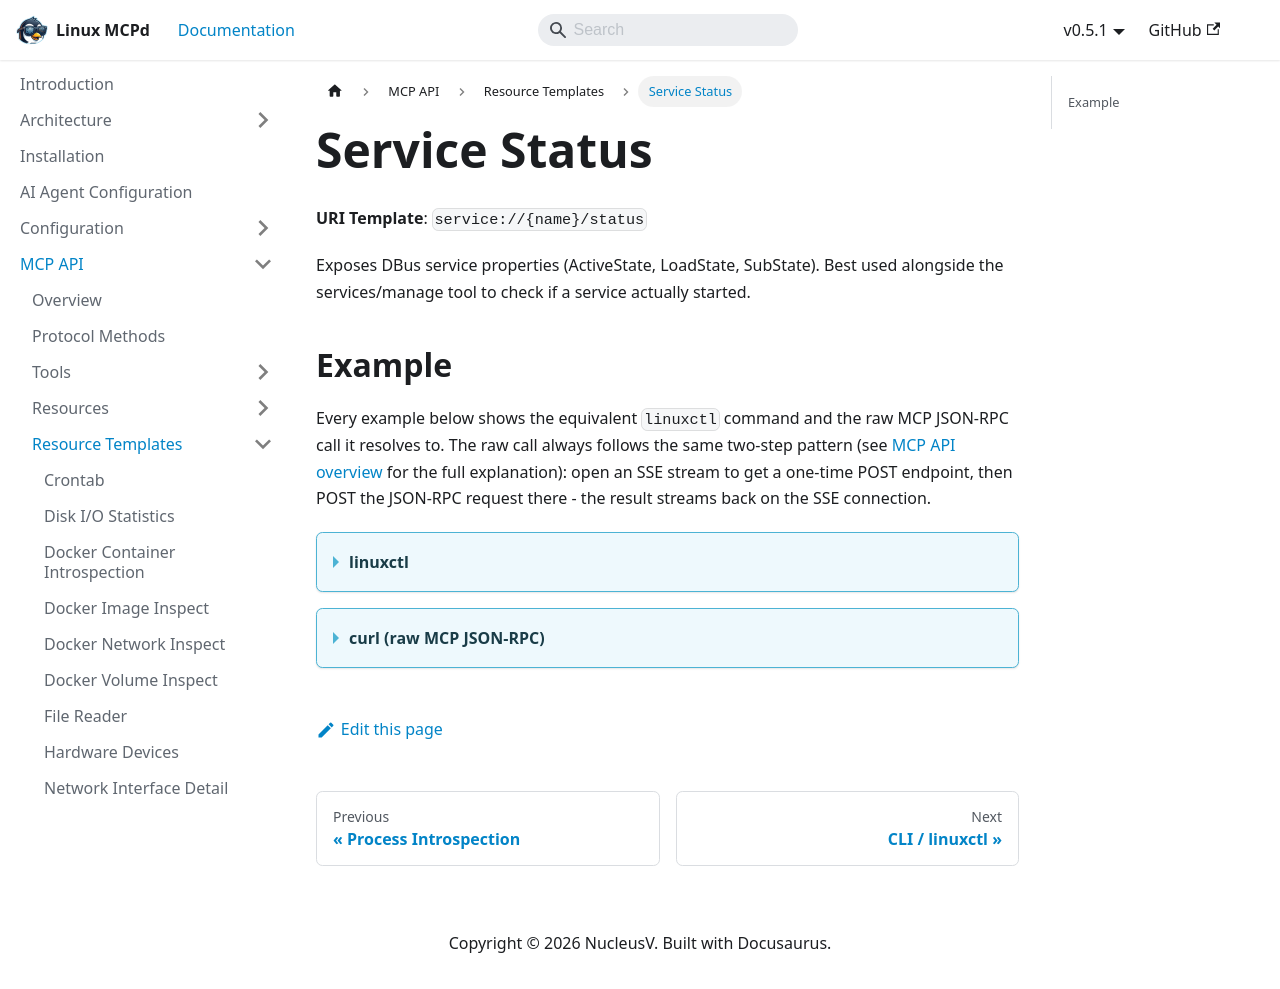

repository: nucleusv/linux-mcp-daemon · page: mcp-api/resource-templates/Service Status/index.html · generator: docusaurus

# Service Status

**URI Template**: `service://{name}/status`

Exposes DBus service properties (ActiveState, LoadState, SubState). Best used alongside the services/manage tool to check if a service actually started.

## Example

Every example below shows the equivalent `linuxctl` command and the raw MCP JSON-RPC call it resolves to. The raw call always follows the same two-step pattern (see [MCP API overview](../overview) for the full explanation): open an SSE stream to get a one-time POST endpoint, then POST the JSON-RPC request there - the result streams back on the SSE connection.

<details>
<summary><b>linuxctl</b></summary>

```bash
linuxctl resource service://ssh.service/status
```

Output (Ubuntu 24.04 VPS):
```json
{
  "name": "ssh.service",
  "description": "OpenBSD Secure Shell server",
  "load_state": "loaded",
  "active_state": "active",
  "sub_state": "running",
  "fragment_path": "/usr/lib/systemd/system/ssh.service"
}
```

</details>

<details>
<summary><b>curl (raw MCP JSON-RPC)</b></summary>

```bash
curl -N -s --cacert mcpd.crt -H "Authorization: Bearer $MCP_TOKEN" https://localhost:9091/sse &
# server sends: event: endpoint / data: /message?session_id=...

curl -s --cacert mcpd.crt -X POST "https://localhost:9091/message?session_id=<from step 1>" \
  -H "Authorization: Bearer $MCP_TOKEN" \
  -H "Content-Type: application/json" \
  -d '{"jsonrpc": "2.0", "id": "1", "method": "resources/read", "params": {"uri": "service://ssh.service/status"}}'
```

Response:
```json
{
  "jsonrpc": "2.0",
  "id": "1",
  "result": {
    "contents": [
      {
        "mimeType": "application/json",
        "text": "{\n  \"name\": \"ssh.service\",\n  \"description\": \"OpenBSD Secure Shell server\",\n  \"load_state\": \"loaded\",\n  \"active_state\": \"active\",\n  \"sub_state\": \"running\",\n  \"fragment_path\": \"/usr/lib/systemd/system/ssh.service\"\n}",
        "uri": "service://ssh.service/status"
      }
    ]
  }
}
```

</details>
